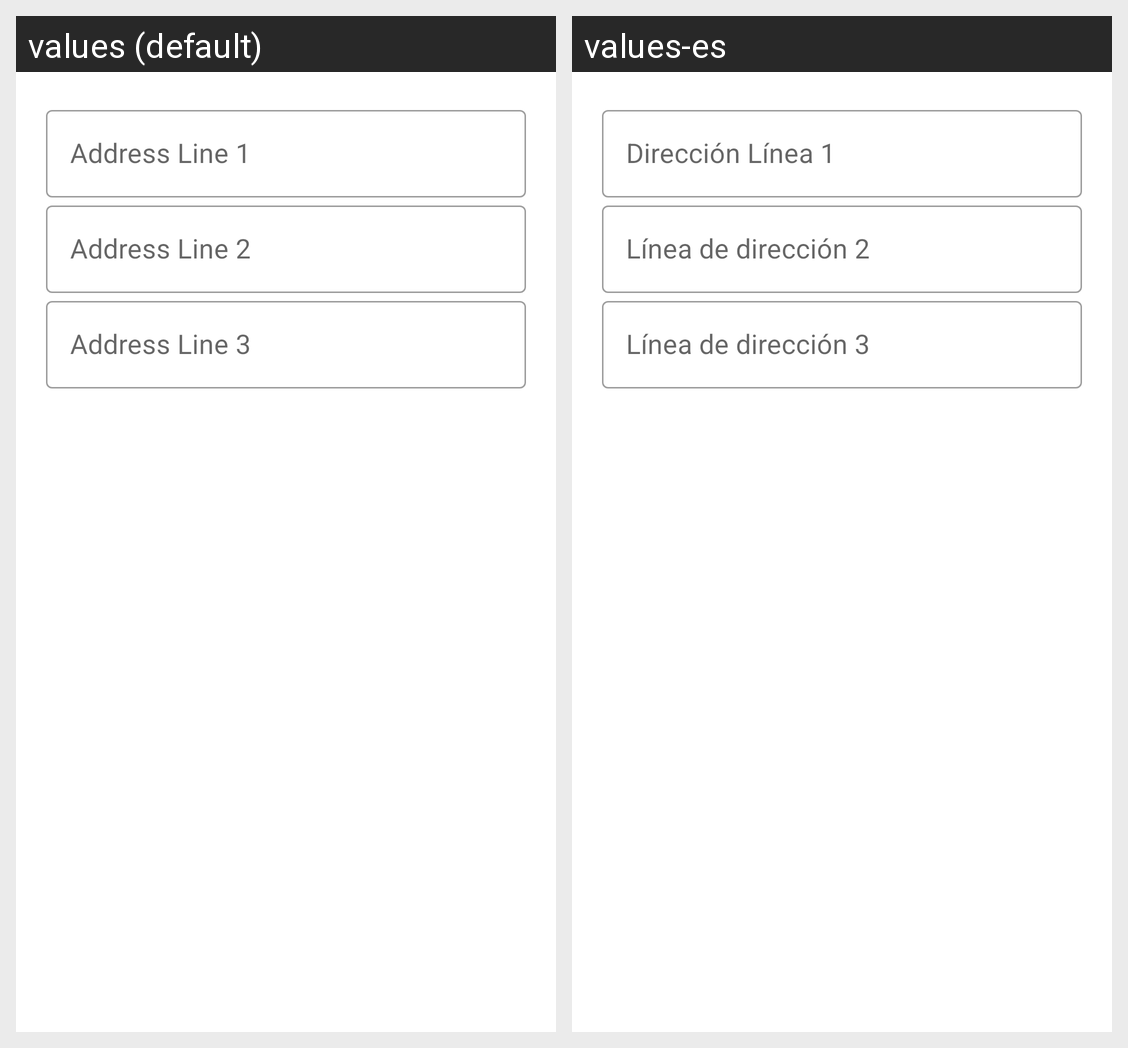

For this localized Android screen grid, give each drawn string resource with its value in every locale shown.
Android screen res/layout/company_address.xml rendered under 2 locales, left to right: values (default), values-es. Device: Nexus 5 (rendered at 1080×1920; each locale shown at half size, 540×960, under a caption strip naming it); theme Theme.MenuGenerator.
Strings drawn on this screen, with the default value and each locale's value (text and hints the layout hard-codes, and strings that could not be matched under every locale, appear in the picture but are not listed):

address_line_1
  values: Address Line 1
  values-es: Dirección Línea 1

address_line_2
  values: Address Line 2
  values-es: Línea de dirección 2

address_line_3
  values: Address Line 3
  values-es: Línea de dirección 3
